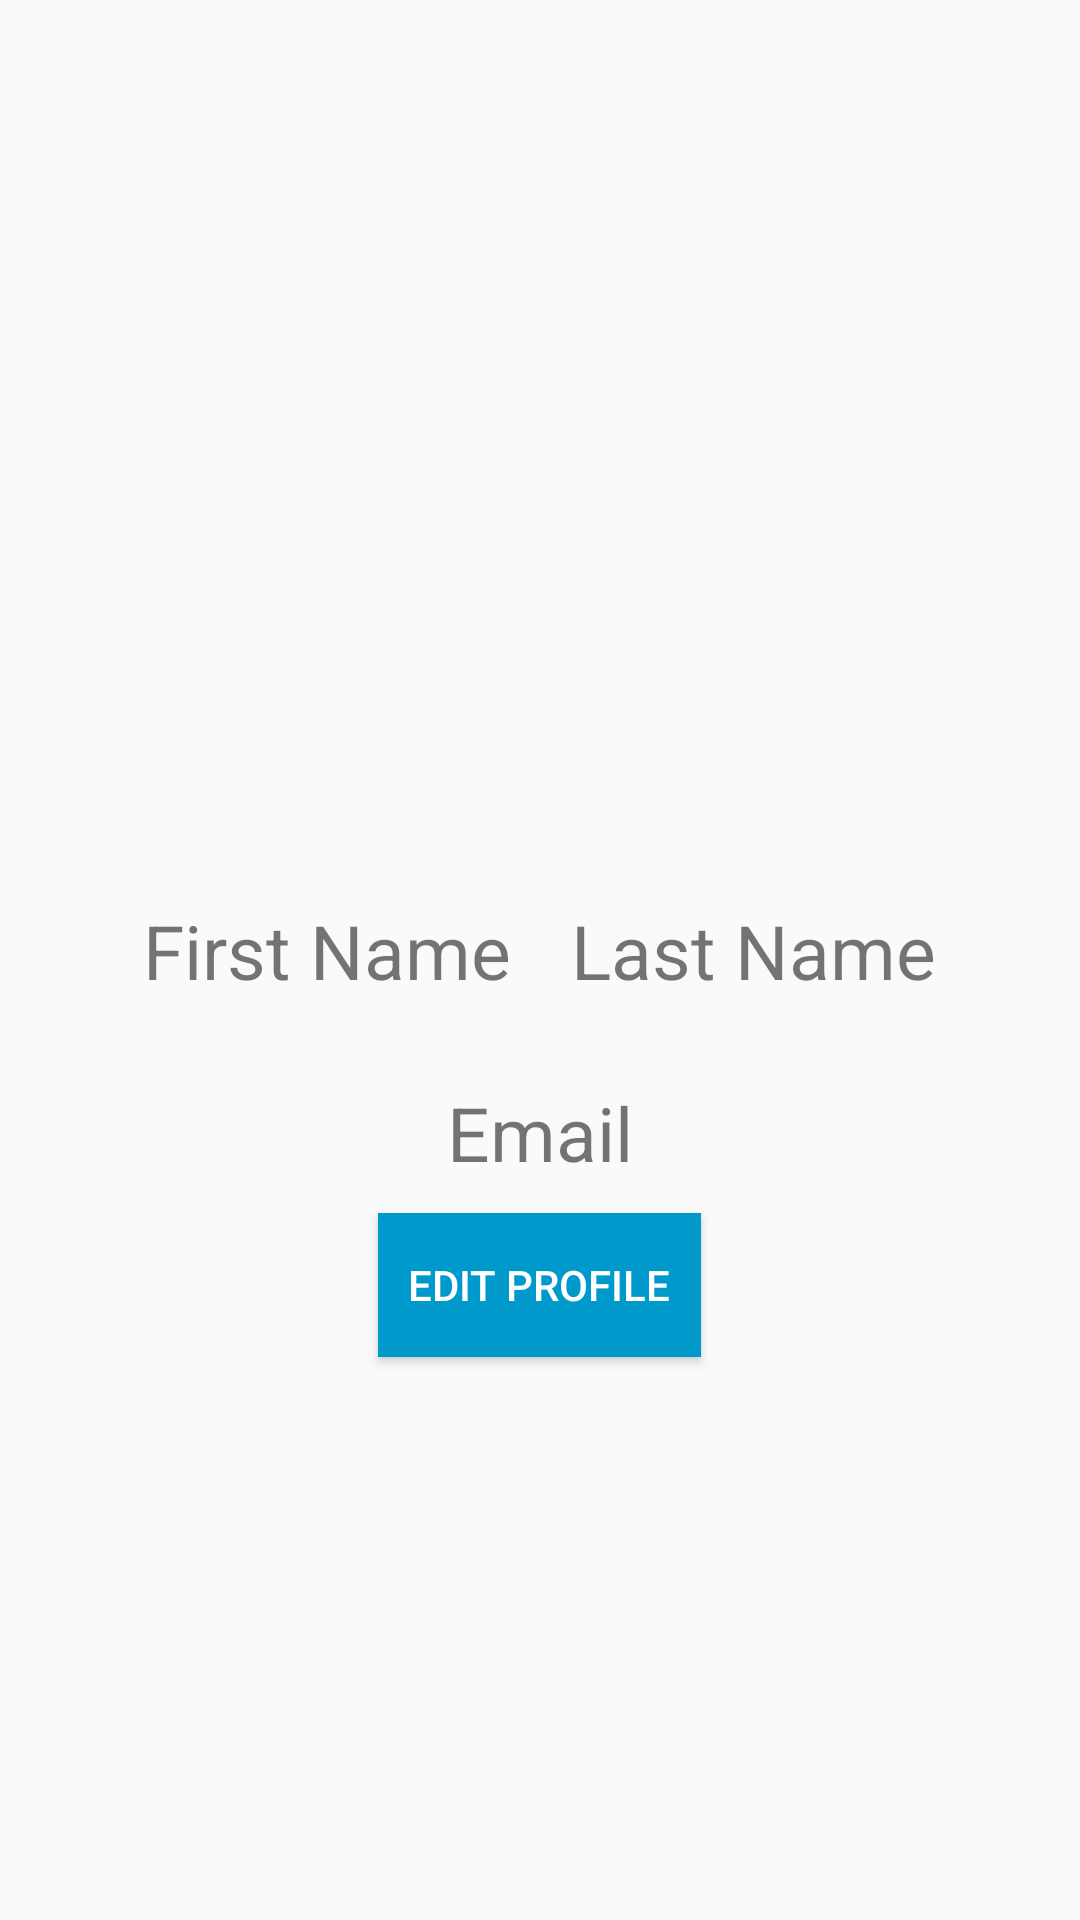

Write the Android layout XML for this screen, with the resource values it uses.
<!-- AndroidManifest.xml: application theme AppTheme -->
<!-- res/layout/user_profile.xml -->
<?xml version="1.0" encoding="utf-8"?>
<RelativeLayout xmlns:android="http://schemas.android.com/apk/res/android"
    android:layout_width="match_parent"
    android:orientation="vertical"
    android:layout_height="match_parent">

    <ImageView
        android:layout_margin="20dp"
        android:layout_gravity="center"
        android:src="@mipmap/ic_launcher"
        android:id="@+id/imgProfile"
        android:layout_width="250dp"
        android:layout_height="250dp"
        android:layout_centerHorizontal="true"/>

    <LinearLayout
        android:layout_centerHorizontal="true"
        android:layout_below="@+id/imgProfile"
        android:layout_width="match_parent"
        android:orientation="horizontal"
        android:id="@+id/FLNameLayout"
        android:layout_height="wrap_content">

        <TextView
            android:layout_below="@+id/imgProfile"
            android:layout_width="wrap_content"
            android:layout_height="wrap_content"
            android:text="First Name"
            android:layout_margin="10dp"
            android:layout_weight="1"
            android:gravity="end"
            android:id="@+id/profileFName"
            android:textSize="25dp"/>

        <TextView
            android:layout_weight="1"
            android:gravity="start"
            android:layout_margin="10dp"
            android:layout_width="wrap_content"
            android:layout_height="wrap_content"
            android:text="Last Name"
            android:id="@+id/profileLName"
            android:layout_below="@+id/imgProfile"
            android:textSize="25dp"/>

    </LinearLayout>

    <LinearLayout
        android:visibility="invisible"
        android:layout_centerHorizontal="true"
        android:layout_below="@+id/imgProfile"
        android:layout_width="match_parent"
        android:orientation="horizontal"
        android:id="@+id/FLNameEditLayout"
        android:layout_height="wrap_content">

        <EditText
            android:id="@+id/editFName"
            android:layout_margin="10dp"
            android:layout_weight="1"
            android:gravity="end"
            android:layout_width="wrap_content"
            android:layout_height="wrap_content"
            android:text="First Name"
            android:textSize="25dp" />

        <EditText
            android:layout_weight="1"
            android:layout_margin="10dp"
            android:gravity="start"
            android:layout_width="wrap_content"
            android:layout_height="wrap_content"
            android:text="Last Name"
            android:textSize="25dp"
            android:id="@+id/editLName"/>

    </LinearLayout>

    <TextView
        android:id="@+id/profileEmail"
        android:layout_width="wrap_content"
        android:layout_height="wrap_content"
        android:text="Email"
        android:textSize="25dp"
        android:layout_centerHorizontal="true"
        android:layout_below="@+id/FLNameEditLayout"/>

    <Button
        android:layout_width="wrap_content"
        android:layout_height="wrap_content"
        android:text="Edit profile"
        android:padding="10dp"
        android:layout_margin="10dp"
        android:id="@+id/editProfile"
        android:layout_below="@+id/profileEmail"
        android:textColor="@android:color/white"
        android:background="@android:color/holo_blue_dark"
        android:layout_centerHorizontal="true"/>

    <Button
        android:layout_width="wrap_content"
        android:layout_height="wrap_content"
        android:text="Save Changes"
        android:layout_margin="10dp"
        android:padding="10dp"
        android:visibility="invisible"
        android:id="@+id/saveChanges"
        android:layout_below="@+id/profileEmail"
        android:textColor="@android:color/white"
        android:background="@android:color/holo_blue_dark"
        android:layout_centerHorizontal="true"/>

</RelativeLayout>
<!-- resources referenced by this layout -->
<resources>
  <style name="AppTheme" parent="Theme.AppCompat.Light.DarkActionBar">
          
          <item name="colorPrimary">@color/colorPrimary</item>
          <item name="colorPrimaryDark">@color/colorPrimaryDark</item>
          <item name="colorAccent">@color/colorAccent</item>
          <item name="windowNoTitle">true</item>
          <item name="windowActionBar">false</item>
          <item name="android:statusBarColor">@android:color/holo_red_dark</item>
      </style>
  <!-- not gathered from this repository: default colours our renderer supplied (Android Studio template values) -->
  <color name="colorPrimary">#FF6200EE</color>
  <color name="colorPrimaryDark">#FF3700B3</color>
  <color name="colorAccent">#FF03DAC5</color>
</resources>
